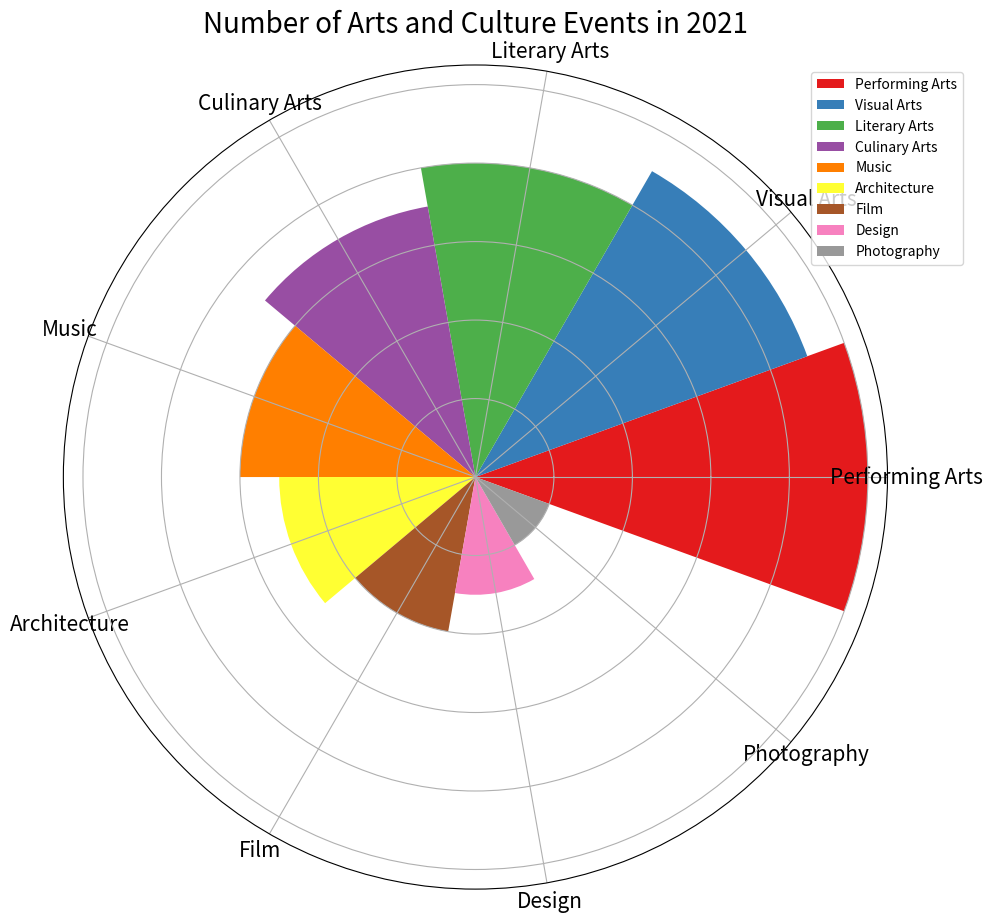

Recreate this plot in Python. (Note: this script raises an exception after producing the figure.)

import matplotlib.pyplot as plt
import numpy as np

data_labels = ['Performing Arts', 'Visual Arts', 'Literary Arts', 'Culinary Arts', 'Music', 'Architecture', 'Film', 'Design', 'Photography']
data = [100, 90, 80, 70, 60, 50, 40, 30, 20]
line_labels = ['Category', 'Number']

sector_angle = (2 * np.pi) / len(data_labels)

fig = plt.figure(figsize=(10,10))
ax = fig.add_subplot(111, polar=True)

for i in range(len(data_labels)):
    ax.bar(sector_angle * i, data[i], width=sector_angle, bottom=0.0, label=data_labels[i], color=plt.cm.Set1(i))

ax.set_title("Number of Arts and Culture Events in 2021", fontsize=20)
ax.set_xticks(np.linspace(0, 2*np.pi, len(data_labels), endpoint=False))
ax.set_xticklabels(data_labels, fontsize=15)
ax.set_yticklabels([])
ax.legend(loc="upper right", bbox_to_anchor=(1.1, 1.0))
plt.tight_layout()
plt.savefig('/cpfs01/user/yanxiangchao/code0/gpt_chart/structchart_simulation/simulated_data_corner_cases/rose/png/20231228-070122_69.png')
plt.clf()
